Run: headless pygame with SDL's dummy video driver; simulated clock (each Clock.tick advances the game by its frame time, no real sleeping); random seed 0; keys injected as events and as key.get_pressed() state; mouse plan: one left click at the window centre at the start of phase 2, then a move to the lower-right quarter at the start of phase 3; restart key R tapped at the start of phases 3 and 4.
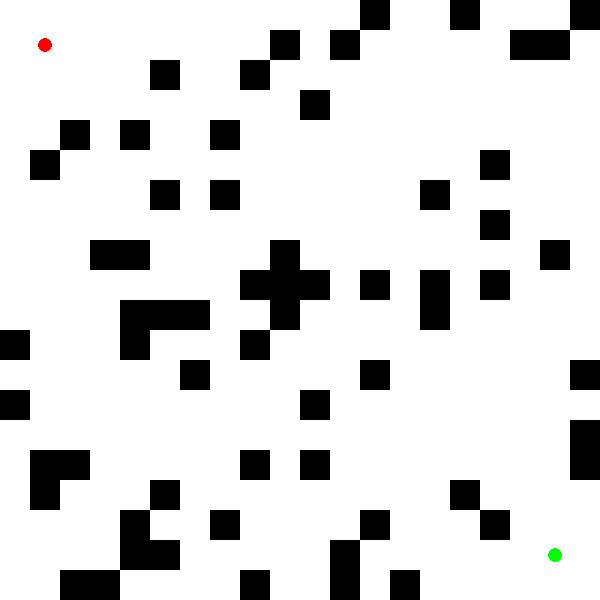
Frame 1 of 4 · flips 1–60 · no input
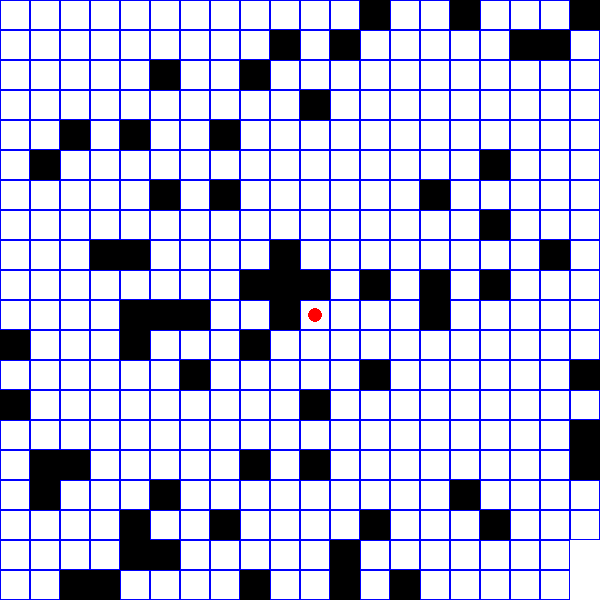
Frame 2 of 4 · flips 61–180 · clicked the window centre · tapped SPACE, RETURN · held RIGHT (→), D
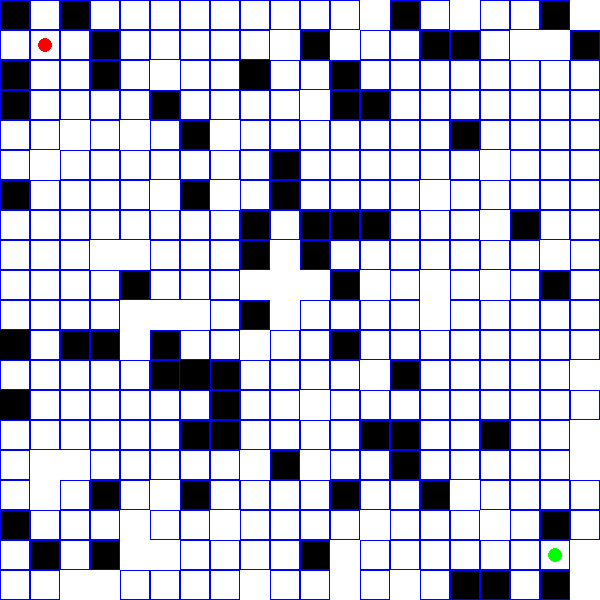
Frame 3 of 4 · flips 181–300 · moved the mouse to the lower-right quarter · tapped R · held DOWN (↓), S
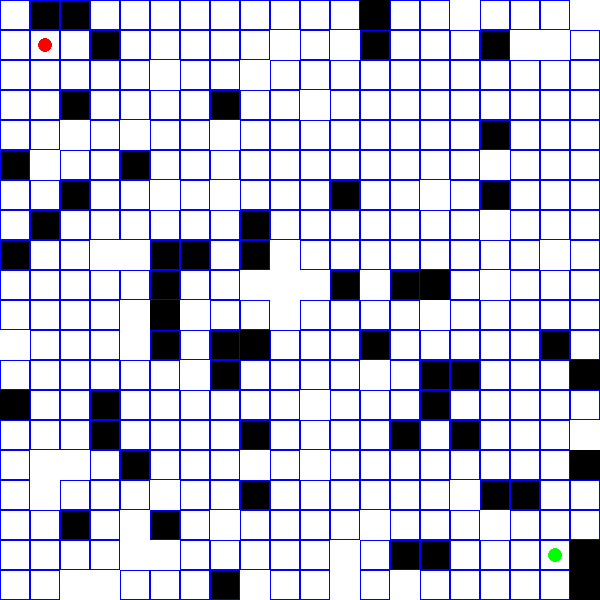
Frame 4 of 4 · flips 301–420 · tapped R · held LEFT (←), A, UP (↑), W

The pygame program that drew these frames:

import pygame
import random
from collections import deque

# Constants
WIDTH, HEIGHT = 600, 600
GRID_SIZE = 20
CELL_SIZE = WIDTH // GRID_SIZE
FPS = 10

# Colors
WHITE = (255, 255, 255)
BLACK = (0, 0, 0)
RED = (255, 0, 0)
GREEN = (0, 255, 0)
BLUE = (0, 0, 255)

# Directions for BFS
DIRECTIONS = [(0, 1), (1, 0), (0, -1), (-1, 0)]

class Cell:
    def __init__(self, x, y):
        self.x = x
        self.y = y
        self.wall = False
        self.visited = False
        self.previous = None

    def draw(self, screen):
        color = BLACK if self.wall else WHITE
        pygame.draw.rect(screen, color, (self.x * CELL_SIZE, self.y * CELL_SIZE, CELL_SIZE, CELL_SIZE))
        if self.visited:
            pygame.draw.rect(screen, BLUE, (self.x * CELL_SIZE, self.y * CELL_SIZE, CELL_SIZE, CELL_SIZE), 1)

class Maze:
    def __init__(self):
        self.grid = [[Cell(x, y) for y in range(GRID_SIZE)] for x in range(GRID_SIZE)]
        self.start = None
        self.end = None
        self.randomize()

    def randomize(self):
        for row in self.grid:
            for cell in row:
                cell.wall = random.choice([True, False]) if random.random() < 0.3 else False
        self.set_default_start_end()

    def set_default_start_end(self):
        self.start = self.grid[1][1]
        self.end = self.grid[GRID_SIZE - 2][GRID_SIZE - 2]
        self.start.wall = False
        self.end.wall = False

    def draw(self, screen):
        for row in self.grid:
            for cell in row:
                cell.draw(screen)
        if self.start:
            pygame.draw.circle(screen, RED, (self.start.x * CELL_SIZE + CELL_SIZE // 2, self.start.y * CELL_SIZE + CELL_SIZE // 2), CELL_SIZE // 4)
        if self.end:
            pygame.draw.circle(screen, GREEN, (self.end.x * CELL_SIZE + CELL_SIZE // 2, self.end.y * CELL_SIZE + CELL_SIZE // 2), CELL_SIZE // 4)

    def bfs(self):
        if not self.start or not self.end:
            print("Start or End not set!")
            return
        queue = deque([self.start])
        self.start.visited = True

        while queue:
            current = queue.popleft()
            if current == self.end:
                self.retrace_path()
                return
            for dx, dy in DIRECTIONS:
                nx, ny = current.x + dx, current.y + dy
                if 0 <= nx < GRID_SIZE and 0 <= ny < GRID_SIZE:
                    neighbor = self.grid[nx][ny]
                    if not neighbor.wall and not neighbor.visited:
                        neighbor.visited = True
                        neighbor.previous = current
                        queue.append(neighbor)

    def retrace_path(self):
        current = self.end
        while current:
            current.visited = True
            current = current.previous

    def toggle_wall(self, x, y):
        if 0 <= x < GRID_SIZE and 0 <= y < GRID_SIZE:
            self.grid[x][y].wall = not self.grid[x][y].wall

def main():
    pygame.init()
    screen = pygame.display.set_mode((WIDTH, HEIGHT))
    pygame.display.set_caption("Pac-Man Path Finder Visualizer")
    clock = pygame.time.Clock()
    maze = Maze()
    running = True

    while running:
        screen.fill(WHITE)
        maze.draw(screen)
        pygame.display.flip()
        clock.tick(FPS)

        for event in pygame.event.get():
            if event.type == pygame.QUIT:
                running = False
            elif event.type == pygame.KEYDOWN:
                if event.key == pygame.K_SPACE:  # Press SPACE to run BFS
                    maze.bfs()
                if event.key == pygame.K_r:  # Press R to randomize the maze
                    maze.randomize()
            elif event.type == pygame.MOUSEBUTTONDOWN:
                mx, my = event.pos
                x, y = mx // CELL_SIZE, my // CELL_SIZE
                if event.button == 1:  # Left click to set start or end
                    if not maze.start:
                        maze.start = maze.grid[x][y]
                    elif not maze.end:
                        maze.end = maze.grid[x][y]
                    else:  # Reset if both are set
                        maze.start = maze.grid[x][y]
                        maze.end = None
                elif event.button == 3:  # Right click to toggle walls
                    maze.toggle_wall(x, y)

    pygame.quit()

if __name__ == "__main__":
    main()
